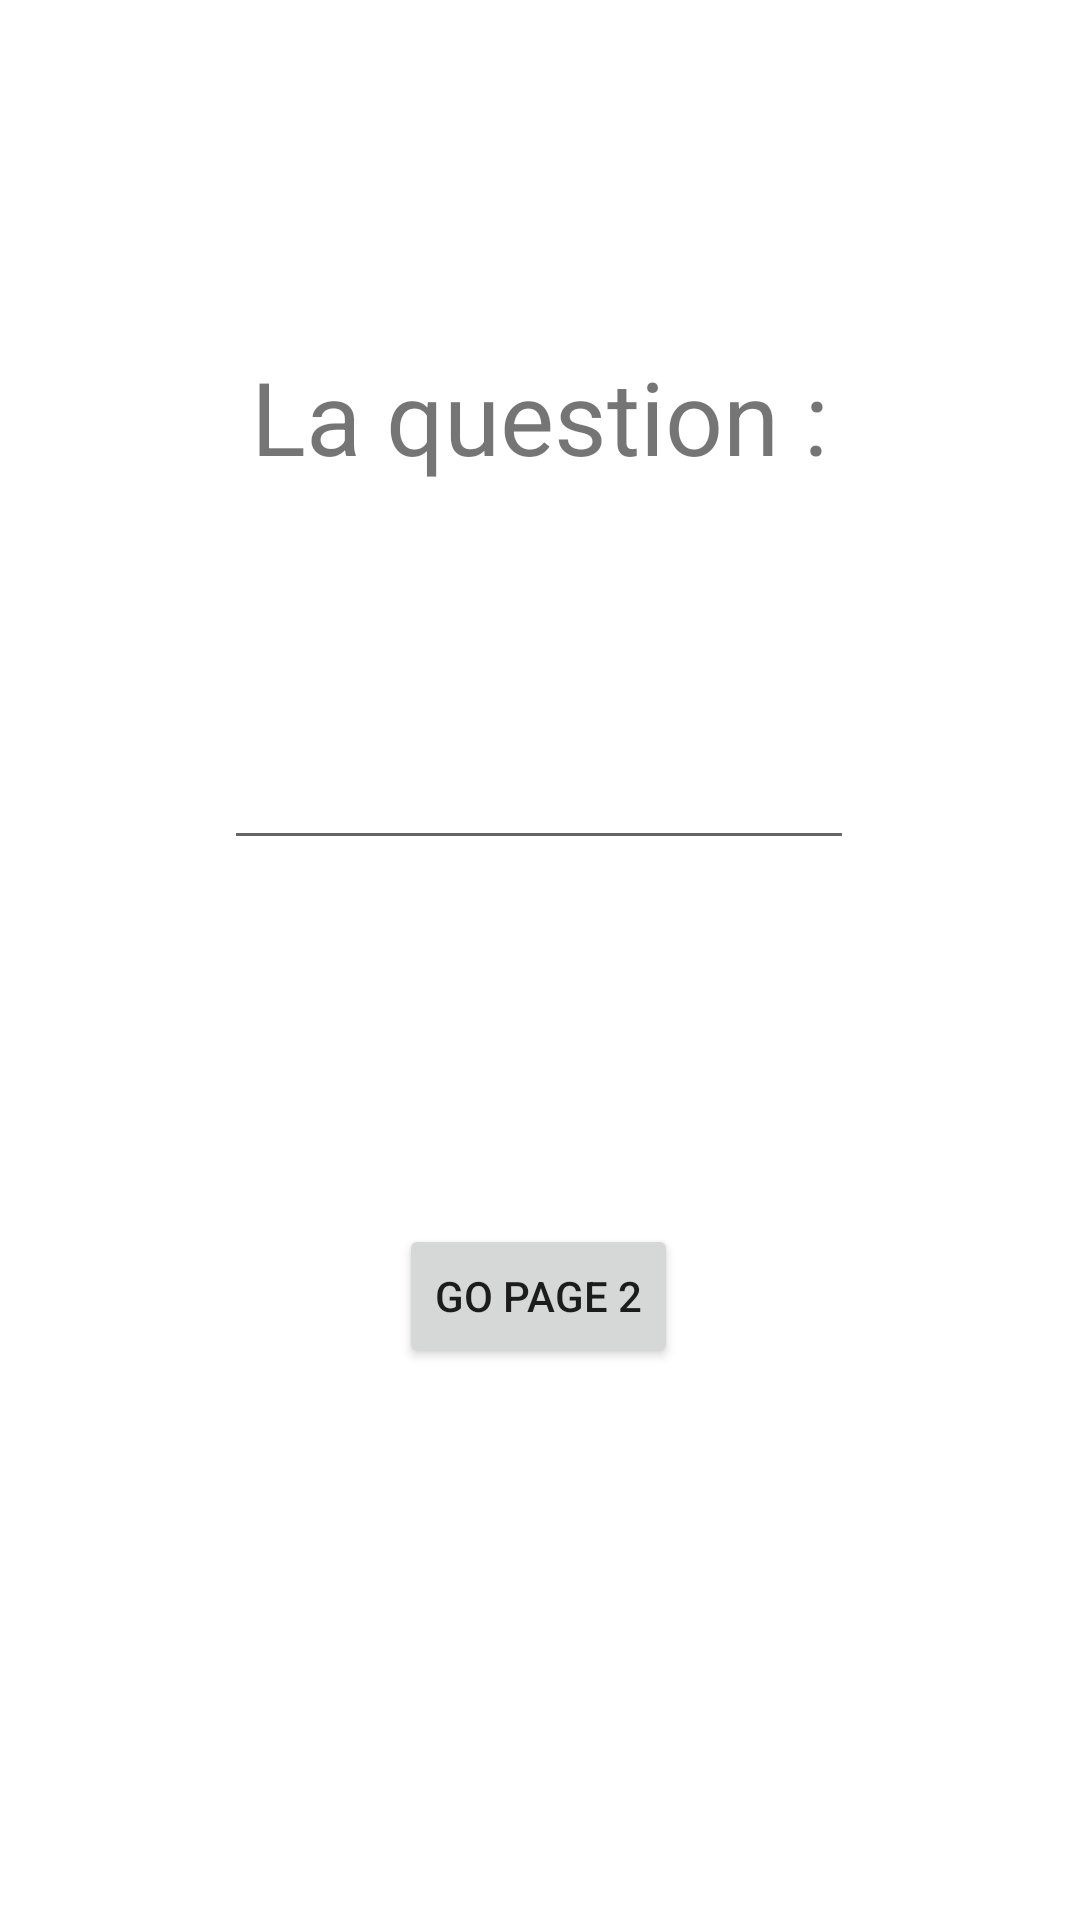

Produce the Android XML layout that renders to this screen, including the resource entries it uses.
<!-- AndroidManifest.xml: application theme Theme.MyAppKotlin -->
<!-- res/layout/activity_first.xml -->
<?xml version="1.0" encoding="utf-8"?>
<androidx.constraintlayout.widget.ConstraintLayout
        xmlns:android="http://schemas.android.com/apk/res/android"
        xmlns:tools="http://schemas.android.com/tools"
        xmlns:app="http://schemas.android.com/apk/res-auto"
        android:layout_width="match_parent"
        android:layout_height="match_parent"
        tools:context=".activity.IntentActivityOne">

    <androidx.constraintlayout.widget.ConstraintLayout
            android:layout_width="match_parent"
            android:layout_height="match_parent"
            tools:context=".activity.IntentActivityOne" tools:layout_editor_absoluteY="118dp"
            tools:layout_editor_absoluteX="26dp">

        <Button
                android:text="Go page 2"
                android:layout_width="wrap_content"
                android:layout_height="wrap_content" android:id="@+id/btn_ac_1"
                app:layout_constraintEnd_toEndOf="parent" app:layout_constraintStart_toStartOf="parent"
                app:layout_constraintBottom_toBottomOf="parent" app:layout_constraintHorizontal_bias="0.498"
                android:layout_marginBottom="184dp"/>
        <TextView
                android:layout_width="155dp"
                android:layout_height="50dp" android:id="@+id/textView3"
                android:textSize="34sp"
                app:layout_constraintEnd_toEndOf="parent"
                app:layout_constraintStart_toStartOf="parent" app:layout_constraintBottom_toTopOf="@+id/btn_ac_1"
                android:layout_marginBottom="96dp" app:layout_constraintTop_toBottomOf="@+id/text_ac_1"
                app:layout_constraintVertical_bias="1.0" android:textAlignment="center"/>
        <EditText
                android:layout_width="wrap_content"
                android:layout_height="wrap_content"
                android:inputType="textPersonName"
                android:ems="10"
                android:id="@+id/text_ac_1"
                app:layout_constraintStart_toStartOf="parent"
                app:layout_constraintEnd_toEndOf="parent"
                app:layout_constraintTop_toBottomOf="@+id/question_title" android:layout_marginTop="84dp"
                app:layout_constraintHorizontal_bias="0.497"/>
        <TextView
                android:text="La question :"
                android:layout_width="wrap_content"
                android:layout_height="wrap_content" android:id="@+id/question_title"
                android:textSize="34sp"
                app:layout_constraintTop_toTopOf="parent"
                app:layout_constraintStart_toStartOf="parent" app:layout_constraintEnd_toEndOf="parent"
                android:layout_marginTop="116dp"/>
    </androidx.constraintlayout.widget.ConstraintLayout>
</androidx.constraintlayout.widget.ConstraintLayout>
<!-- resources referenced by this layout -->
<resources>
  <style name="Theme.MyAppKotlin" parent="Theme.MaterialComponents.Light.NoActionBar">
          
          <item name="colorPrimary">#0277BD</item>
          <item name="colorPrimaryVariant">#283593</item>
          <item name="colorOnPrimary">@color/white</item>
          
          <item name="colorSecondary">#283593</item>
          <item name="colorSecondaryVariant">#EF6C00</item>
          <item name="colorOnSecondary">@color/black</item>
          
          <item name="android:statusBarColor" tools:targetApi="l">?attr/colorPrimaryVariant</item>
          
      </style>
  <!-- not gathered from this repository: default colours our renderer supplied (Android Studio template values) -->
  <color name="black">#FF000000</color>
  <color name="white">#FFFFFFFF</color>
</resources>
